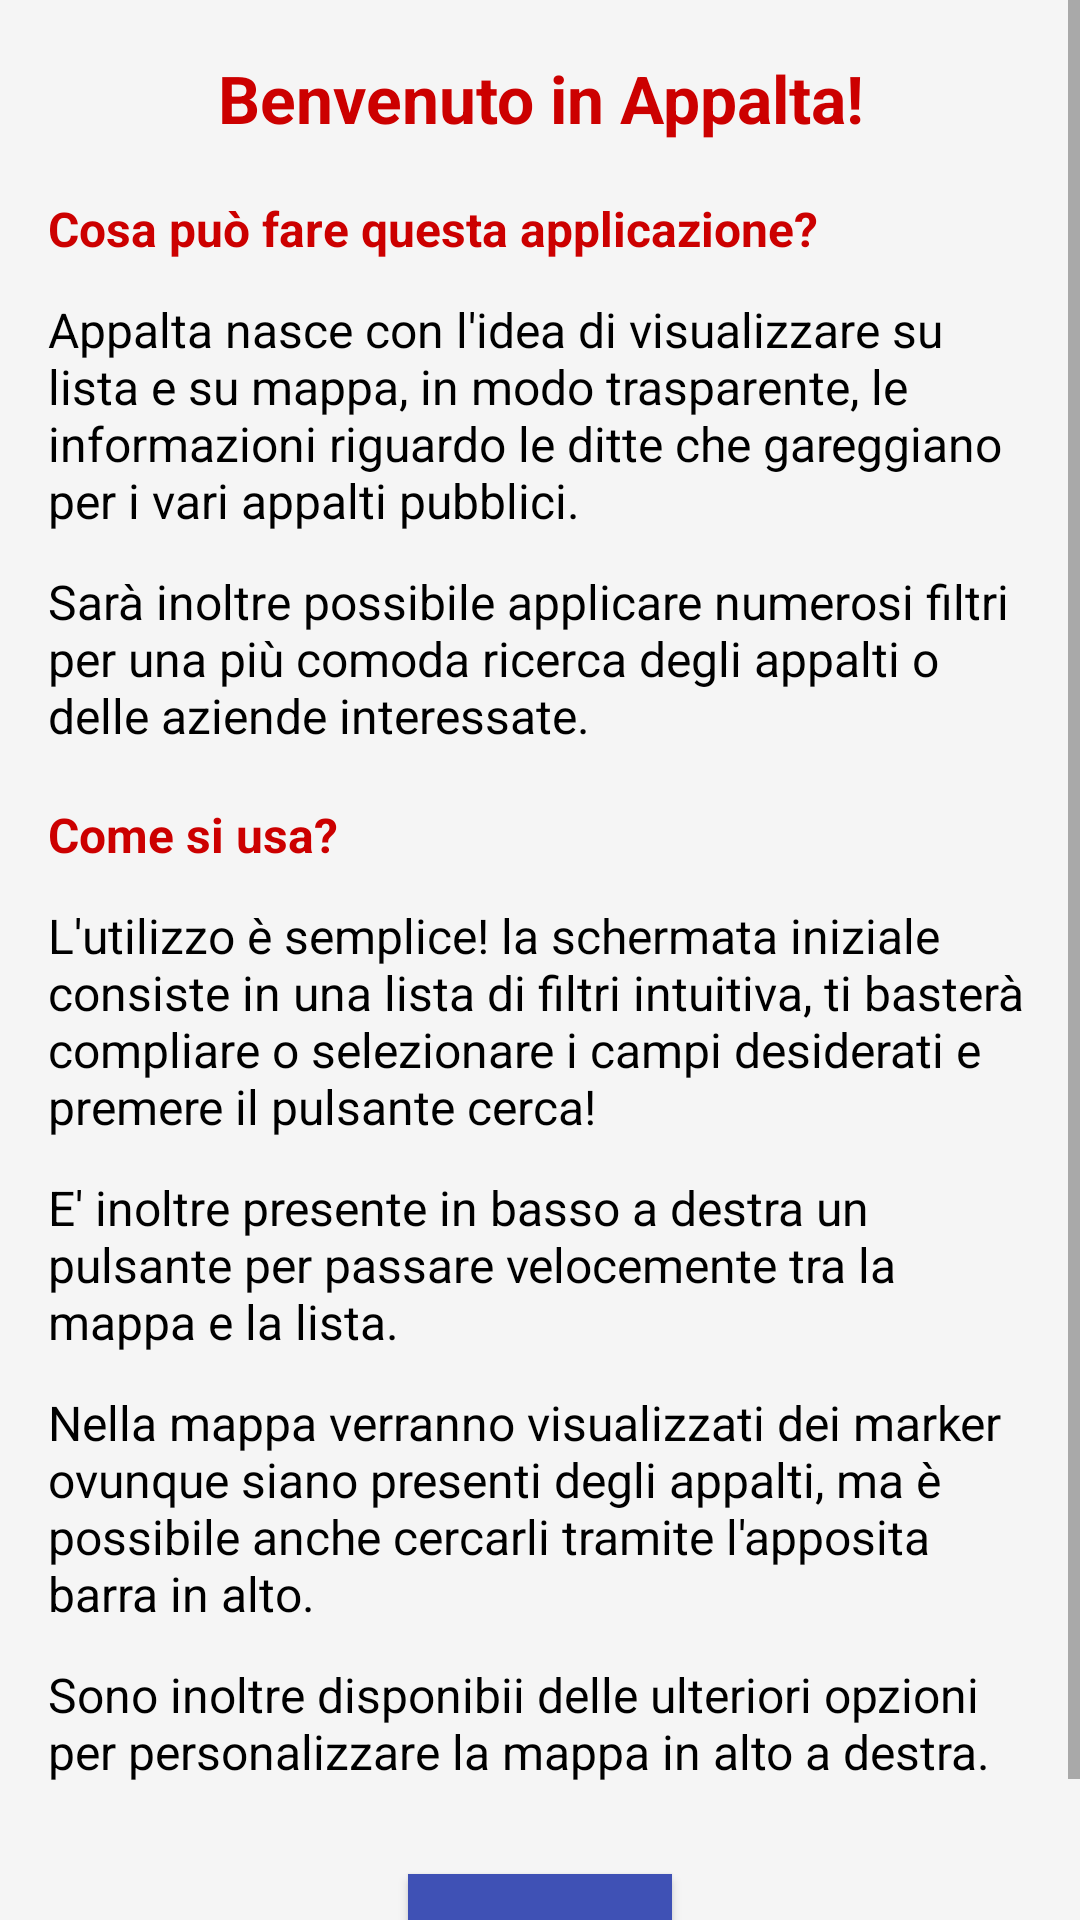

Reconstruct the res/layout file that produces this screen, plus the resources it refers to.
<!-- AndroidManifest.xml: application theme AppTheme -->
<!-- res/layout/activity_init.xml -->
<LinearLayout xmlns:android="http://schemas.android.com/apk/res/android"
    xmlns:tools="http://schemas.android.com/tools"
    android:layout_width="match_parent"
    android:layout_height="match_parent"
    android:orientation="vertical"
    tools:context="com.progetto.ingegneria.appalta.Activities.InitActivity"
    android:gravity="center_horizontal">

    <ScrollView
        android:layout_width="match_parent"
        android:layout_height="match_parent">
        <LinearLayout
            android:layout_width="match_parent"
            android:layout_height="wrap_content"
            android:orientation="vertical">

            <TextView
                android:layout_width="match_parent"
                android:layout_height="wrap_content"
                android:gravity="center_horizontal"
                android:text="@string/welcome"
                android:textAppearance="?android:attr/textAppearanceLarge"
                android:textColor="@color/darkred"
                android:textSize="@dimen/text_size_lg"
                android:textStyle="bold"
                android:layout_marginTop="@dimen/margin_md"
                android:layout_marginBottom="@dimen/margin_md"
                android:layout_marginStart="@dimen/activity_horizontal_margin"
                android:layout_marginEnd="@dimen/activity_horizontal_margin"/>

            <TextView
                android:layout_width="match_parent"
                android:layout_height="wrap_content"
                android:textAppearance="?android:attr/textAppearanceLarge"
                android:textColor="@color/darkred"
                android:textSize="@dimen/text_size_md"
                android:text="@string/presentationTitle1"
                android:textStyle="bold"
                android:layout_marginBottom="@dimen/margin_sm"
                android:layout_marginStart="@dimen/activity_horizontal_margin"
                android:layout_marginEnd="@dimen/activity_horizontal_margin"/>

            <TextView
                android:layout_width="match_parent"
                android:layout_height="wrap_content"
                android:textSize="@dimen/text_size_md"
                android:textAppearance="?android:attr/textAppearanceLarge"
                android:text="@string/presentation1"
                android:layout_marginBottom="@dimen/margin_sm"
                android:layout_marginStart="@dimen/activity_horizontal_margin"
                android:layout_marginEnd="@dimen/activity_horizontal_margin"/>

            <TextView
                android:layout_width="match_parent"
                android:layout_height="wrap_content"
                android:textSize="@dimen/text_size_md"
                android:textAppearance="?android:attr/textAppearanceLarge"
                android:text="@string/presentation2"
                android:layout_marginBottom="@dimen/margin_md"
                android:layout_marginStart="@dimen/activity_horizontal_margin"
                android:layout_marginEnd="@dimen/activity_horizontal_margin"/>

            <TextView
                android:layout_width="match_parent"
                android:layout_height="wrap_content"
                android:textAppearance="?android:attr/textAppearanceLarge"
                android:textColor="@color/darkred"
                android:textSize="@dimen/text_size_md"
                android:text="@string/presentationTitle2"
                android:textStyle="bold"
                android:layout_marginBottom="@dimen/margin_sm"
                android:layout_marginStart="@dimen/activity_horizontal_margin"
                android:layout_marginEnd="@dimen/activity_horizontal_margin"/>

            <TextView
                android:layout_width="match_parent"
                android:layout_height="wrap_content"
                android:textSize="@dimen/text_size_md"
                android:textAppearance="?android:attr/textAppearanceLarge"
                android:text="@string/presentation3"
                android:layout_marginBottom="@dimen/margin_sm"
                android:layout_marginStart="@dimen/activity_horizontal_margin"
                android:layout_marginEnd="@dimen/activity_horizontal_margin"/>

            <TextView
                android:layout_width="match_parent"
                android:layout_height="wrap_content"
                android:textSize="@dimen/text_size_md"
                android:textAppearance="?android:attr/textAppearanceLarge"
                android:text="@string/presentation4"
                android:layout_marginBottom="@dimen/margin_sm"
                android:layout_marginStart="@dimen/activity_horizontal_margin"
                android:layout_marginEnd="@dimen/activity_horizontal_margin"/>

            <TextView
                android:layout_width="match_parent"
                android:layout_height="wrap_content"
                android:textSize="@dimen/text_size_md"
                android:textAppearance="?android:attr/textAppearanceLarge"
                android:text="@string/presentation5"
                android:layout_marginBottom="@dimen/margin_sm"
                android:layout_marginStart="@dimen/activity_horizontal_margin"
                android:layout_marginEnd="@dimen/activity_horizontal_margin"/>

            <TextView
                android:layout_width="match_parent"
                android:layout_height="wrap_content"
                android:textSize="@dimen/text_size_md"
                android:textAppearance="?android:attr/textAppearanceLarge"
                android:text="@string/presentation6"
                android:layout_marginBottom="@dimen/margin_sm"
                android:layout_marginStart="@dimen/activity_horizontal_margin"
                android:layout_marginEnd="@dimen/activity_horizontal_margin"/>

            <Button
                android:id="@+id/start"
                android:layout_width="wrap_content"
                android:layout_height="wrap_content"
                android:text="@string/start"
                android:background="@color/primary"
                android:textColor="@color/window_backgrund"
                android:layout_gravity="center_horizontal"
                android:layout_marginTop="@dimen/margin_md"
                android:layout_marginBottom="@dimen/margin_md"
                android:layout_marginStart="@dimen/activity_horizontal_margin"
                android:layout_marginEnd="@dimen/activity_horizontal_margin"/>
        </LinearLayout>
    </ScrollView>
</LinearLayout>
<!-- resources referenced by this layout -->
<resources>
  <item name="darkred" type="color">#cc0000</item>
  <item name="primary" type="color">#3f51b5</item>
  <item name="window_backgrund" type="color">#F5F5F5</item>
  <dimen name="activity_horizontal_margin">16dp</dimen>
  <dimen name="margin_md">18dp</dimen>
  <dimen name="margin_sm">12dp</dimen>
  <dimen name="text_size_lg">22sp</dimen>
  <dimen name="text_size_md">16sp</dimen>
  <string name="presentation1" translatable="false">Appalta nasce con l\'idea di visualizzare su lista e su mappa, in modo trasparente, le informazioni riguardo le ditte che gareggiano per i vari appalti pubblici.</string>
  <string name="presentation2" translatable="false">Sarà inoltre possibile applicare numerosi filtri per una più comoda ricerca degli appalti o delle aziende interessate.</string>
  <string name="presentation3" translatable="false">L\'utilizzo è semplice! la schermata iniziale consiste in una lista di filtri intuitiva, ti basterà compliare o selezionare i campi desiderati e premere il pulsante cerca!</string>
  <string name="presentation4" translatable="false">E\' inoltre presente in basso a destra un pulsante per passare velocemente tra la mappa e la lista.</string>
  <string name="presentation5" translatable="false">Nella mappa verranno visualizzati dei marker ovunque siano presenti degli appalti, ma è possibile anche cercarli tramite l\'apposita barra in alto.</string>
  <string name="presentation6" translatable="false">Sono inoltre disponibii delle ulteriori opzioni per personalizzare la mappa in alto a destra.</string>
  <string name="presentationTitle1" translatable="false">Cosa può fare questa applicazione?</string>
  <string name="presentationTitle2">Come si usa?</string>
  <string name="start">Inizia</string>
  <string name="welcome">Benvenuto in Appalta!</string>
  <style name="AppTheme" parent="Theme.AppCompat.Light.DarkActionBar">
          
          <item name="colorPrimary">@color/primary</item>
          
          <item name="colorPrimaryDark">@color/primary_dark</item>
          
          <item name="colorAccent">@color/accent</item>
          <item name="android:windowBackground">@color/window_backgrund</item>
          <item name="android:textColorPrimary">@color/textColorPrimary</item>
          <item name="android:textViewStyle">@style/MyTextViewStyle</item>
      </style>
  <item name="primary_dark" type="color">#303F9F</item>
  <item name="accent" type="color">#000000</item>
  <item name="textColorPrimary" type="color">#000000</item>
  <style name="MyTextViewStyle" parent="android:Widget.TextView">
          <item name="android:textColor">@color/accent</item>
          <item name="android:textAppearance">?android:attr/textAppearanceListItemSmall</item>
      </style>
</resources>
